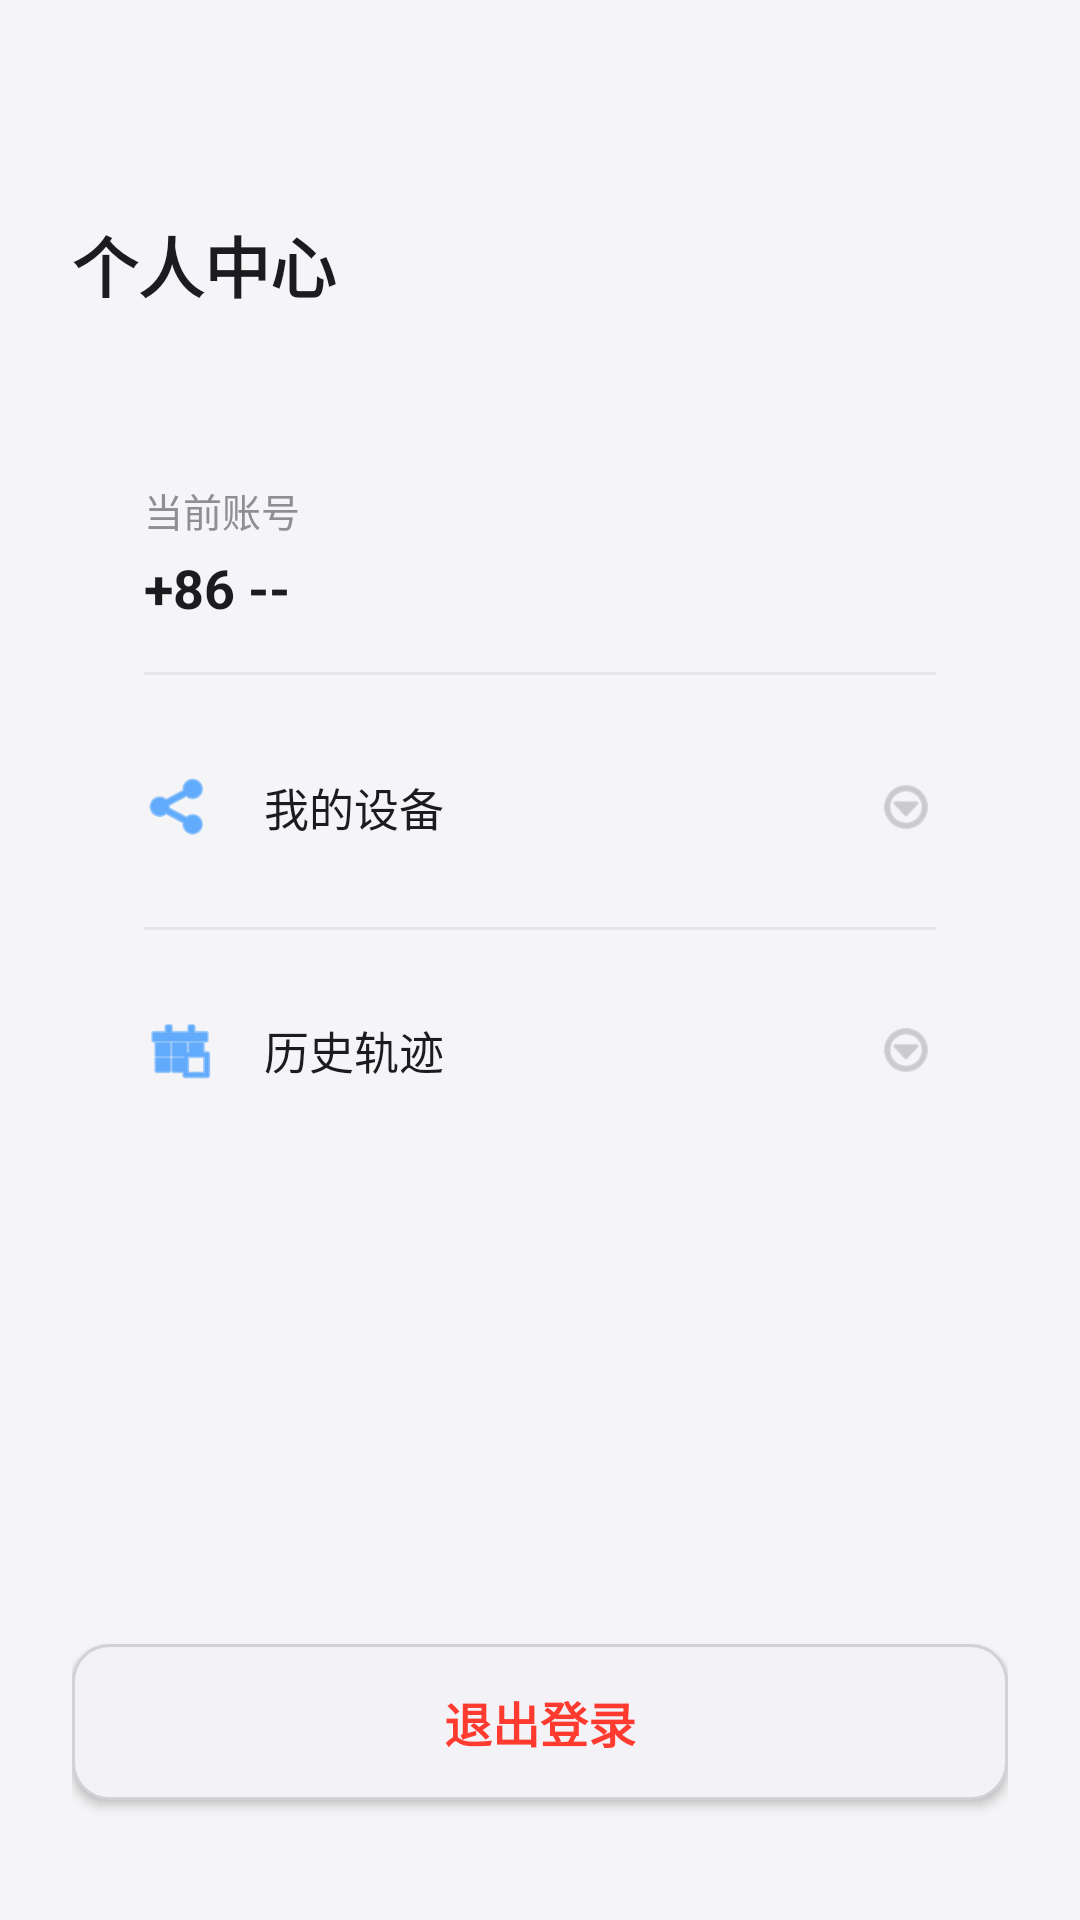

The Android layout XML behind this screen, and the referenced resources:
<!-- AndroidManifest.xml: application theme Theme.STZX_Family -->
<!-- res/layout/fragment_user.xml -->
<?xml version="1.0" encoding="utf-8"?>
<LinearLayout xmlns:android="http://schemas.android.com/apk/res/android"
    android:layout_width="match_parent"
    android:layout_height="match_parent"
    android:background="@color/bg_page"
    android:orientation="vertical"
    android:padding="24dp">

    
    <TextView
        android:layout_width="wrap_content"
        android:layout_height="wrap_content"
        android:layout_marginTop="48dp"
        android:text="个人中心"
        android:textColor="@color/text_primary"
        android:textSize="22sp"
        android:textStyle="bold" />

    
    <LinearLayout
        android:layout_width="match_parent"
        android:layout_height="wrap_content"
        android:layout_marginTop="32dp"
        android:background="@drawable/bg_card_white"
        android:elevation="4dp"
        android:orientation="vertical"
        android:padding="24dp">

        <TextView
            android:layout_width="wrap_content"
            android:layout_height="wrap_content"
            android:text="当前账号"
            android:textColor="@color/text_secondary"
            android:textSize="13sp" />

        <TextView
            android:id="@+id/tv_user_phone"
            android:layout_width="wrap_content"
            android:layout_height="wrap_content"
            android:layout_marginTop="4dp"
            android:text="+86 --"
            android:textColor="@color/text_primary"
            android:textSize="18sp"
            android:textStyle="bold" />

        <View
            android:layout_width="match_parent"
            android:layout_height="1dp"
            android:layout_marginTop="16dp"
            android:background="@color/divider" />

        
        <LinearLayout
            android:id="@+id/layout_my_device"
            android:layout_width="match_parent"
            android:layout_height="56dp"
            android:layout_marginTop="16dp"
            android:background="?android:attr/selectableItemBackground"
            android:clickable="true"
            android:focusable="true"
            android:gravity="center_vertical"
            android:orientation="horizontal">

            <ImageView
                android:layout_width="24dp"
                android:layout_height="24dp"
                android:src="@android:drawable/ic_menu_share"
                android:tint="@color/accent" />

            <TextView
                android:layout_width="0dp"
                android:layout_height="wrap_content"
                android:layout_weight="1"
                android:layout_marginStart="16dp"
                android:text="我的设备"
                android:textColor="@color/text_primary"
                android:textSize="15sp" />

            <ImageView
                android:layout_width="20dp"
                android:layout_height="20dp"
                android:src="@android:drawable/ic_menu_more"
                android:tint="@color/text_hint" />
        </LinearLayout>

        <View
            android:layout_width="match_parent"
            android:layout_height="1dp"
            android:layout_marginTop="12dp"
            android:background="@color/divider" />

        
        <LinearLayout
            android:id="@+id/layout_history"
            android:layout_width="match_parent"
            android:layout_height="56dp"
            android:layout_marginTop="12dp"
            android:background="?android:attr/selectableItemBackground"
            android:clickable="true"
            android:focusable="true"
            android:gravity="center_vertical"
            android:orientation="horizontal">

            <ImageView
                android:layout_width="24dp"
                android:layout_height="24dp"
                android:src="@android:drawable/ic_menu_today"
                android:tint="@color/accent" />

            <TextView
                android:layout_width="0dp"
                android:layout_height="wrap_content"
                android:layout_weight="1"
                android:layout_marginStart="16dp"
                android:text="历史轨迹"
                android:textColor="@color/text_primary"
                android:textSize="15sp" />

            <ImageView
                android:layout_width="20dp"
                android:layout_height="20dp"
                android:src="@android:drawable/ic_menu_more"
                android:tint="@color/text_hint" />
        </LinearLayout>

    </LinearLayout>

    <View
        android:layout_width="0dp"
        android:layout_height="0dp"
        android:layout_weight="1" />

    
    <Button
        android:id="@+id/btn_logout"
        android:layout_width="match_parent"
        android:layout_height="52dp"
        android:layout_marginBottom="16dp"
        android:background="@drawable/bg_input_field"
        android:text="退出登录"
        android:textColor="#FFFF3B30"
        android:textSize="16sp"
        android:textStyle="bold" />

</LinearLayout>
<!-- resources referenced by this layout -->
<resources>
  <color name="accent">#FF007AFF</color>
  <color name="bg_page">#FFF5F5F7</color>
  <color name="divider">#FFE5E5EA</color>
  <color name="text_hint">#FFAEAEB2</color>
  <color name="text_primary">#FF1C1C1E</color>
  <color name="text_secondary">#FF8E8E93</color>
  <!-- drawable bg_input_field (drawable) -->
  <?xml version="1.0" encoding="utf-8"?>
  <shape xmlns:android="http://schemas.android.com/apk/res/android"
      android:shape="rectangle">
      <solid android:color="@color/bg_card_secondary" />
      <corners android:radius="12dp" />
      <stroke android:width="1dp" android:color="@color/stroke_light" />
  </shape>
  <style name="Theme.STZX_Family" parent="Base.Theme.STZX_Family" />
  <color name="bg_card_secondary">#FFF2F2F7</color>
  <color name="stroke_light">#FFD1D1D6</color>
  <style name="Base.Theme.STZX_Family" parent="Theme.Material3.Light.NoActionBar">
          <item name="android:windowBackground">@color/bg_page</item>
          <item name="android:statusBarColor">@color/bg_page</item>
          <item name="android:windowLightStatusBar">true</item>
          <item name="colorPrimary">@color/accent</item>
          <item name="colorPrimaryDark">@color/accent_dark</item>
          <item name="colorAccent">@color/accent</item>
          <item name="android:textColorPrimary">@color/text_primary</item>
          <item name="android:textColorSecondary">@color/text_secondary</item>
      </style>
  <color name="accent_dark">#FF0051D5</color>
</resources>
